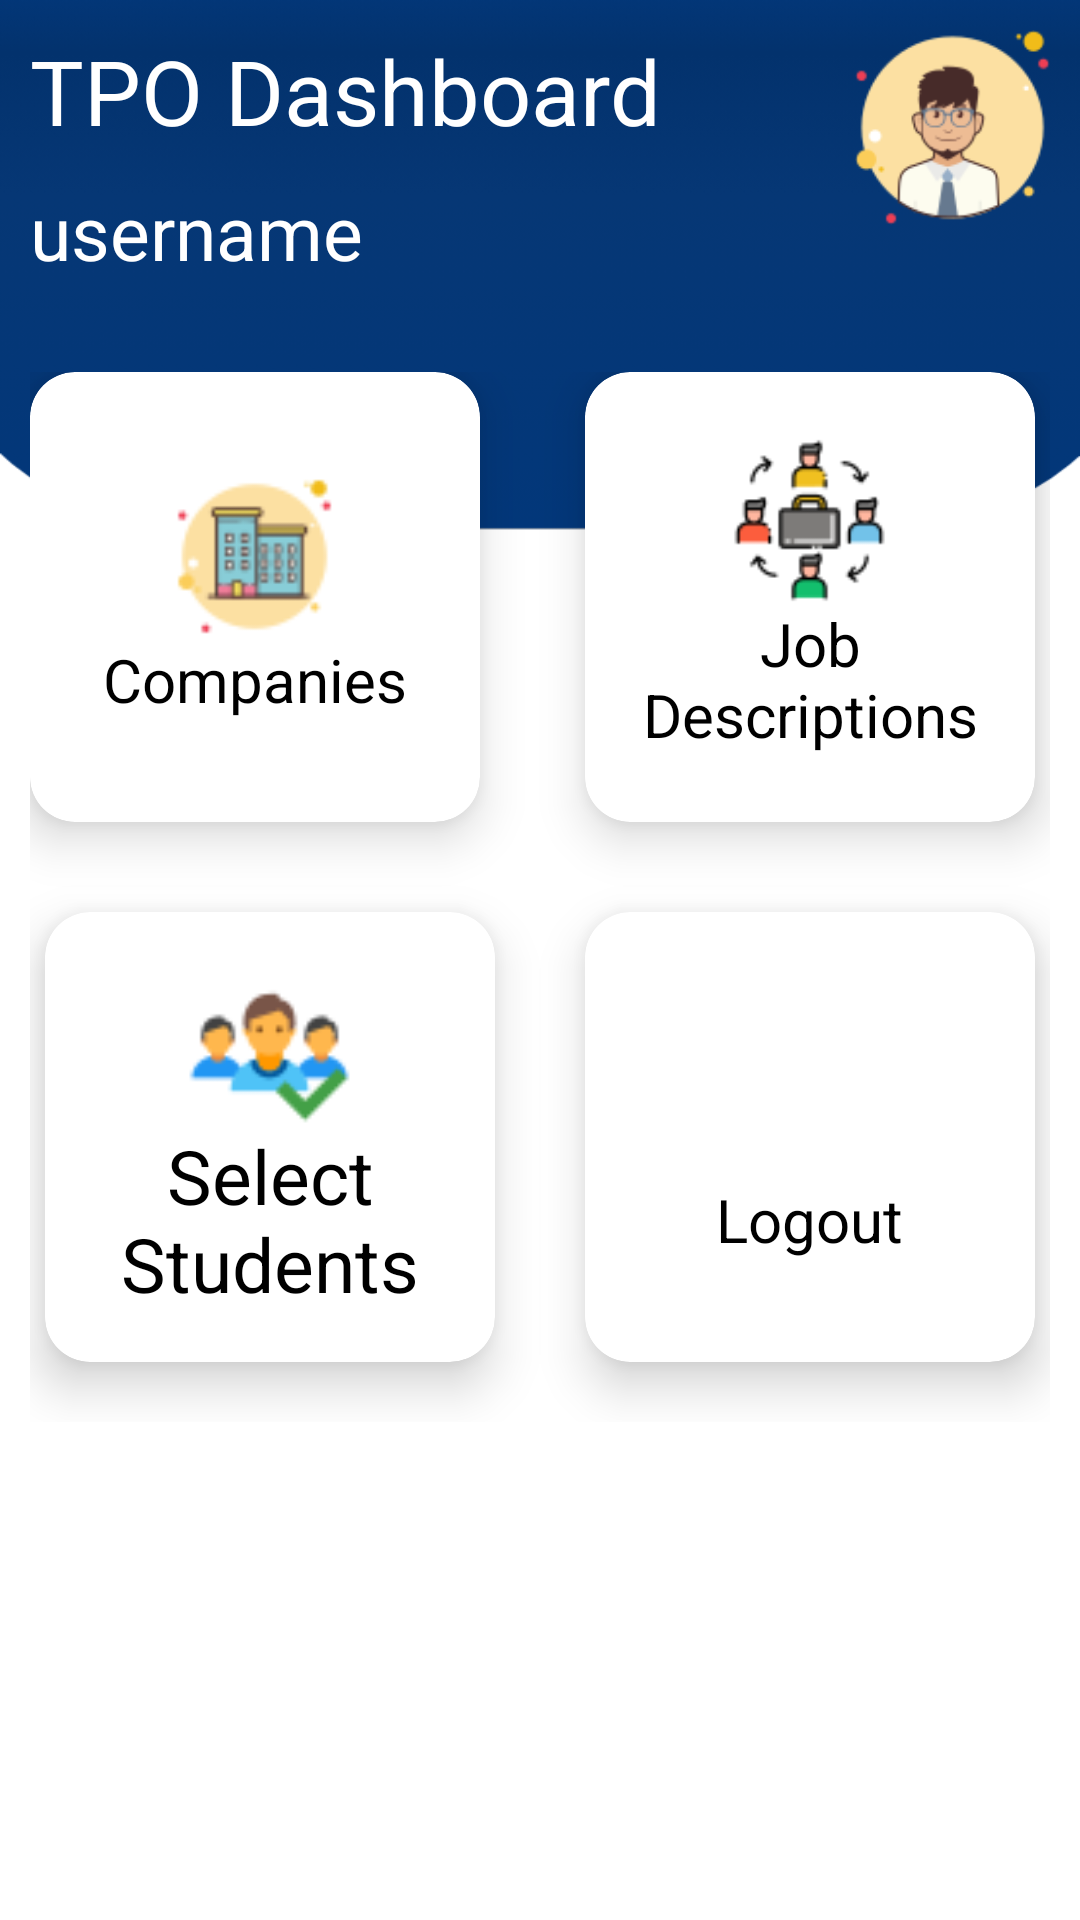

The Android layout XML behind this screen, and the referenced resources:
<!-- AndroidManifest.xml: application theme Theme.SpsProject -->
<!-- res/layout/activity_tpo_dashboard.xml -->
<?xml version="1.0" encoding="utf-8"?>
<LinearLayout xmlns:android="http://schemas.android.com/apk/res/android"
    xmlns:card_view="http://schemas.android.com/apk/res-auto"
    xmlns:tools="http://schemas.android.com/tools"
    android:layout_width="match_parent"
    android:layout_height="match_parent"
    xmlns:app="http://schemas.android.com/apk/res-auto"
    tools:context=".MainActivity"
    android:background="@drawable/admin_dashboard"
    android:paddingLeft="10dp"
    android:paddingRight="10dp"
    android:paddingTop="10dp"
    android:paddingBottom="10dp"
    android:orientation="vertical">

    <RelativeLayout
        android:layout_width="match_parent"
        android:layout_height="wrap_content" >
        <TextView
            android:layout_width="wrap_content"
            android:layout_height="wrap_content"
            android:text="TPO Dashboard"
            android:textSize="30sp"
            android:textColor="@color/white"
            android:id="@+id/txtdashboard" />
        <TextView
            android:id="@+id/signinusername"
            android:layout_width="wrap_content"
            android:layout_height="wrap_content"
            android:layout_below="@+id/txtdashboard"
            android:textSize="25sp"
            android:layout_marginTop="10dp"
            android:textColor="@color/white"
            android:text="username" />
        <ImageView
            android:layout_width="65dp"
            android:layout_height="65dp"
            android:layout_alignParentRight="true"
            android:src="@drawable/admin_tpo_icon"/>
    </RelativeLayout>

    <GridLayout
        android:layout_width="match_parent"
        android:layout_marginTop="30dp"
        android:columnCount="2"
        android:layout_height="wrap_content" >







































        <androidx.cardview.widget.CardView
            android:id="@+id/companies"
            android:layout_width="150dp"
            android:layout_height="150dp"
            app:cardElevation="10dp"
            app:cardCornerRadius="15dp"
            app:cardBackgroundColor="@color/white"
            app:cardMaxElevation="12dp"
            >

            <LinearLayout
                android:layout_width="match_parent"
                android:layout_height="wrap_content"
                android:layout_gravity="center"
                android:gravity="center"
                android:paddingTop="15dp"
                android:paddingBottom="15dp"
                android:orientation="vertical">
                <ImageView
                    android:layout_width="55dp"
                    android:layout_height="55dp"
                    android:src="@drawable/company_icon"
                    android:layout_gravity="center"/>
                <TextView
                    android:layout_width="wrap_content"
                    android:layout_height="wrap_content"
                    android:layout_gravity="center"
                    android:gravity="center"
                    android:textSize="20sp"
                    android:text="Companies"
                    android:textColor="@color/black" />
            </LinearLayout>

        </androidx.cardview.widget.CardView>

        <androidx.cardview.widget.CardView
            android:id="@+id/job_descriptions"
            android:layout_width="150dp"
            android:layout_height="150dp"
            android:layout_marginBottom="30dp"
            android:layout_marginLeft="5dp"
            android:layout_marginRight="25dp"
            app:cardElevation="10dp"
            app:cardCornerRadius="15dp"
            app:cardBackgroundColor="@color/white"
            app:cardMaxElevation="12dp"
            >

            <LinearLayout
                android:layout_width="match_parent"
                android:layout_height="wrap_content"
                android:layout_gravity="center"
                android:gravity="center"
                android:paddingTop="15dp"
                android:paddingBottom="15dp"
                android:orientation="vertical">
                <ImageView
                    android:layout_width="55dp"
                    android:layout_height="55dp"
                    android:src="@drawable/job_desc_icon"
                    android:layout_gravity="center"/>
                <TextView
                    android:layout_width="wrap_content"
                    android:layout_height="wrap_content"
                    android:layout_gravity="center"
                    android:gravity="center"
                    android:textSize="20sp"
                    android:text="Job Descriptions"
                    android:textColor="@color/black" />
            </LinearLayout>

        </androidx.cardview.widget.CardView>

        <androidx.cardview.widget.CardView
            android:id="@+id/select_std"
            android:layout_width="150dp"
            android:layout_height="150dp"
            android:layout_marginLeft="5dp"
            android:layout_marginRight="25dp"
            app:cardElevation="10dp"
            app:cardCornerRadius="15dp"
            app:cardBackgroundColor="@color/white"
            app:cardMaxElevation="12dp"
            app:cardPreventCornerOverlap="true"
            >

            <LinearLayout
                android:layout_width="match_parent"
                android:layout_height="wrap_content"
                android:layout_gravity="center"
                android:gravity="center"
                android:paddingTop="15dp"
                android:paddingBottom="15dp"
                android:orientation="vertical">
                <ImageView
                    android:layout_width="55dp"
                    android:layout_height="55dp"
                    android:src="@drawable/selected_std_icon"
                    android:layout_gravity="center"/>
                <TextView
                    android:layout_width="wrap_content"
                    android:layout_height="wrap_content"
                    android:layout_gravity="center"
                    android:gravity="center"
                    android:textSize="25sp"
                    android:text="Select Students"
                    android:textColor="@color/black" />
            </LinearLayout>

        </androidx.cardview.widget.CardView>

        <androidx.cardview.widget.CardView
            android:id="@+id/logout"
            android:layout_width="150dp"
            android:layout_height="150dp"
            android:layout_marginBottom="20dp"
            android:layout_marginLeft="5dp"
            android:layout_marginRight="25dp"
            app:cardElevation="10dp"
            app:cardCornerRadius="15dp"
            app:cardBackgroundColor="@color/white"
            app:cardMaxElevation="12dp"
            app:cardPreventCornerOverlap="true"
            >

            <LinearLayout
                android:layout_width="match_parent"
                android:layout_height="wrap_content"
                android:layout_gravity="center"
                android:gravity="center"
                android:paddingTop="15dp"
                android:paddingBottom="15dp"
                android:orientation="vertical">
                <ImageView
                    android:layout_width="55dp"
                    android:layout_height="55dp"
                    android:src="@drawable/logout_btn"
                    android:layout_gravity="center"/>
                <TextView
                    android:layout_width="wrap_content"
                    android:layout_height="wrap_content"
                    android:layout_gravity="center"
                    android:gravity="center"
                    android:textSize="20sp"
                    android:text="Logout"
                    android:textColor="@color/black" />
            </LinearLayout>

        </androidx.cardview.widget.CardView>
    </GridLayout>
</LinearLayout>
<!-- resources referenced by this layout -->
<resources>
  <color name="black">#FF000000</color>
  <color name="white">#FFFFFFFF</color>
  <!-- drawable admin_dashboard: png bitmap (drawable, 29468 bytes) -->
  <!-- drawable admin_tpo_icon: png bitmap (drawable, 7165 bytes) -->
  <!-- drawable company_icon: png bitmap (drawable, 2714 bytes) -->
  <!-- drawable job_desc_icon: png bitmap (drawable, 2893 bytes) -->
  <!-- drawable past_paper_icon: png bitmap (drawable, 2234 bytes) -->
  <!-- drawable selected_std_icon: png bitmap (drawable, 2221 bytes) -->
  <style name="Theme.SpsProject" parent="Theme.MaterialComponents.DayNight.NoActionBar">
          
          <item name="colorPrimary">@color/app_ui_color</item>
          <item name="colorPrimaryVariant">@color/purple_700</item>
          <item name="colorOnPrimary">@color/white</item>
          
          <item name="colorSecondary">@color/teal_200</item>
          <item name="colorSecondaryVariant">@color/teal_700</item>
          <item name="colorOnSecondary">@color/black</item>
          
          <item name="android:statusBarColor" tools:targetApi="l">@color/app_ui_color</item>
          
      </style>
  <color name="app_ui_color">#023e8a</color>
  <color name="purple_700">#FF3700B3</color>
  <color name="teal_200">#FF03DAC5</color>
  <color name="teal_700">#FF018786</color>
</resources>
